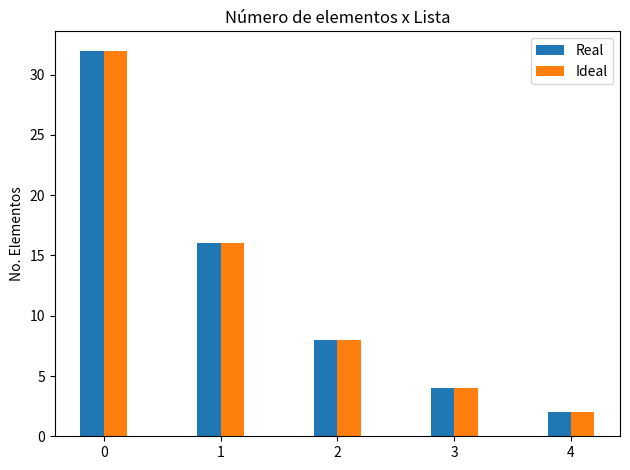

This chart was generated by the following Python code:
#!/usr/bin/env python3
# -*- coding: utf-8 -*-
"""
Created on Sun May  2 21:43:26 2021

@author: Murillo
"""

import math
import random
import numpy as np
import matplotlib.pyplot as plt

#%% 
"""
    Clase SkipNode.
"""

class SkipNode:
    
    # Constructor
    def __init__(self, elem):
        self.elem = elem
        self.izq = None
        self.der = None
        self.arr = None
        self.ab = None
    
    # Getters necesarios
    def getElem(self):      # Elemento
        return self.elem
    def getIzq(self):       # Izquierda
        return self.izq
    def getDer(self):       # Derecha
        return self.der
    def getArr(self):       # Arriba
        return self.arr
    def getAb(self):        # Abajo
        return self.ab
    
    # Setters necesarios
    def setElem(self, e):   # Elemento
        self.elem = e
    def setIzq(self, izq):  # Izquierda
        self.izq = izq
    def setDer(self, der):  # Derecha
        self.der = der
    def setArr(self, arr):  # Arriba
        self.arr = arr
    def setAb(self, ab):    # Abajo
        self.ab = ab
        

#%%
"""
    Clase SkipList.
"""


class SkipList:
    
    # Constructor
    def __init__(self):
        self.cabeza = SkipNode(None)    
        self.cola = SkipNode(None)
        self.ligaIzqDer(self.cabeza, self.cola)
        self.numListas = 1
        self.cont = 0
        
    
    # Getters necesarios
    def getNumListas(self):
        return self.numListas
    def getCont(self):
        return self.cont
    
    
    # Método que liga izquierda-derecha dos nodos dados como parámetros
    def ligaIzqDer(self, izquierda, derecha):
        izquierda.setDer(derecha)
        derecha.setIzq(izquierda)
    
    # Método que liga arriba-abajo dos nodos dados como parámetros
    def ligaArrAb(self, arriba, abajo):
        arriba.setAb(abajo)
        abajo.setArr(arriba)
    
    
    # Método de inserción
    def inserta(self, elem):
        actual = self.buscaAux(elem)
        nuevo = SkipNode(elem)
        sig = actual.getDer()
        
        self.cont += 1
        if math.log(self.cont, 2) > self.numListas:
            nCab = SkipNode(None)
            nCol = SkipNode(None)
            
            self.ligaIzqDer(nCab, nCol)
            self.ligaArrAb(nCab, self.cabeza)
            self.ligaArrAb(nCol, self.cola)
            
            self.cabeza = nCab
            self.cola = nCol
            
            self.numListas += 1
            
        self.ligaIzqDer(actual, nuevo)
        self.ligaIzqDer(nuevo, sig)
        
        i = 1
        v = [1,2,3,4,5,6,7,8,9,10]
        val = random.choice(v)
        #val = random.randint(0,1)
        while val <= 5 and i < self.numListas:
        #while val == 1 and i < self.numListas:
            
            while actual.getArr() == None:
                actual = actual.getIzq()
            
            n = SkipNode(elem)
            actual = actual.getArr()
            sig = actual.getDer()
            
            self.ligaIzqDer(actual, n)
            self.ligaIzqDer(n, sig)
            self.ligaArrAb(n, nuevo)
            
            nuevo = n
            #val = random.choice(v)
            val = random.randint(0,1)
            i += 1
    
    
    # Método de búsqueda auxiliar
    def buscaAux(self, elem):
        actual = self.cabeza
        
        i = 0
        while i < self.numListas:
            der = actual.getDer().getElem()
            while (der != None and der < elem):
                actual = actual.getDer()
                der = actual.getDer().getElem()
            if actual.getAb() != None:
                actual = actual.getAb()
            i += 1
        
        return actual
    
    # Método de búsqueda de un elemento
    def busca(self, elem):
        actual = self.buscaAux(elem)
        
        res = actual.getElem() == elem
        return res
    
    
    # Método de borrado
    def borra(self, elem):
        actual = self.buscaAux(elem)
        actual = actual.getDer()
        
        if not actual.getElem() == elem:
            print("- H -")
            return
        
        while actual != None:
            izq = actual.getIzq()
            der = actual.getDer()
            self.ligaIzqDer(izq, der)
            actual = actual.getArr()
        self.cont -= 1
        
        if self.cont != 0:
            listas = math.log(self.cont, 2)
            if self.numListas > listas+1 and self.numListas > 1:
                self.cabeza = self.cabeza.getAb()
                self.cola = self.cola.getAb()
                actual = self.cabeza
                while actual != None:
                    actual.setArr(None)
                    actual = actual.getDer()
                self.numListas -= 1
    
    
    # Método número de elementos por lista
    def numElemXList(self):
        res = []
        
        c = self.cabeza
        while c.getAb() != None:
            c = c.getAb()
            
        while c != None:
            actual = c.getDer()
            cont = 0
            while actual.getElem() != None:
                cont += 1
                actual = actual.getDer()
            res.append(cont)
            c = c.getArr()
        return res
    
    
    # Método que regresa el primer elemento "pilar"
    def pilar(self):
        actual = self.cabeza
        c = self.cabeza
        var = False
        
        i = 0
        while not var and i < self.numListas:
            actual = actual.getDer()
            while not var and actual != None:
                if actual.getElem() != None:
                    res = actual
                    var = True
                actual = actual.getDer()
            actual = c.getAb()
            c = c.getAb()
            i += 1
        return res.getElem()
        
    
    # Método de toString
    def toStrComp(self):
        
        c = self.cabeza
        while c.getAb() != None:
            c = c.getAb()
            
        print("")
        while c != None:
            cad = []
            actual = c.getDer()
            while actual.getElem() != None:
                cad.append(actual.getElem())
                actual = actual.getDer()
            c = c.getArr()
            print(cad)
    
    
    # Método de reestructuración
    def reestructura(self):
        
        c = self.cabeza
        while c.getAb() != None:
            c = c.getAb()
        
        self.cabeza = c
        self.cabeza.setArr(None)
        actual = self.cabeza.getDer()
        while actual.getElem() != None:
            actual.setArr(None)
            actual = actual.getDer()
        actual.setArr(None)
        self.cola = actual
        self.numListas = 1
        
        
        n = math.log(self.cont,2)
        while self.numListas < n:
            cab = self.cabeza
            c = SkipNode(cab.getElem())
            self.ligaArrAb(c,cab)
            self.cabeza = c
            r = c
            actual = cab.getDer()
            i = 1
            while actual.getElem() != None:
                if i % 2 == 0:
                    a = SkipNode(actual.getElem())
                    self.ligaArrAb(a,actual)
                    self.ligaIzqDer(r,a)
                    r = a
                actual = actual.getDer()
                i += 1
            tail = self.cola
            t = SkipNode(tail.getElem())
            self.ligaArrAb(t,tail)
            self.ligaIzqDer(r,t)
            self.cola = t
            self.numListas += 1
            

#%%
"""
    Creación y manejador de listas.
"""

# Creación de lista con valores lineales
def linear(n):
    res = []
    
    for i in range(0,n):
        res.append(i)
    return res


# Creación de lista con valores para logaritmo en base 2
def log(n):
    res = []
    
    l = list(range(1,n+1))
    
    for i in range(0,len(l)):
        c = math.log2(l[i])
        res.append(c)
    return res


# Creación de lista con los valores ideales
def ideal(entrada):
    res = []
    
    n = entrada[0]
    res.append(n)
    for i in range(1,len(entrada)):
        c = math.floor(n/2)
        res.append(c)
        n = c
    return res
        
            
#%% 
"""
    Gráficas
"""

# Obtención de gráfica de número de listas x inserción
def grafListIns(lista):
    
    # Obtención de datos necesarios
    x = list(range(0,len(lista)))
    lg = log(len(lista))
    
    # Inserción de los datos en gráfica
    plt.plot(x,lg)
    plt.plot(x,lista)
    # Asignación del título, nombres de los ejes y leyendas
    plt.title("Número de listas por Inserción")
    plt.xlabel("No. elementos insertados en la estructura")
    plt.ylabel("No. listas")
    plt.legend(["log_2","No. Listas"])
    # Muesta la gráfica en la pestaña 'Plots'
    plt.show()


# Obtención de gráfica de número de listas x inserción
def grafListBorr(lista):
    
    # Obtención de datos necesarios
    x = list(range(0,len(lista)))
    lg = log(len(lista))
    lg.reverse()
    
    # Inserción de los datos en gráfica
    plt.plot(x,lg)
    plt.plot(x,lista)
    # Asignación del título, nombres de los ejes y leyendas
    plt.title("Número de listas por Borrado")
    plt.xlabel("No. elementos borrados de la estructura")
    plt.ylabel("No. listas")
    plt.legend(["log_2","No. Listas"])
    # Muesta la gráfica en la pestaña 'Plots'
    plt.show()
    

# Obtención de la gráfica de datos reales vs ideales
def grafRealIdeal(real, ideal):
    
    numLista = linear(len(real))
    x = np.arange(len(numLista))
    width = 0.2
    
    # Inserción de los datos en gráfica
    fig, ax = plt.subplots()
    dataReal = ax.bar(x - width/2, real, width, label = 'Real')
    dataIdeal = ax.bar(x + width/2, ideal, width, label = 'Ideal')
    # Asignación del título, nombres de los ejes y leyendas
    ax.set_title("Número de elementos x Lista")
    ax.set_ylabel("No. Elementos")
    ax.set_xticks(x)
    ax.set_xticklabels(numLista)
    ax.legend()
    fig.tight_layout()
    # Muesta la gráfica en la pestaña 'Plots'
    plt.show()
    

#%% 
"""
    Pruebas Específicas
"""

#random.seed(12341445658252451346537624565)

# Buenas : 365969432

# Malas : 12341445658252451346537624565


s = SkipList()

ent = list(range(0,32))
#ent.reverse()
random.shuffle(ent)

ins = []
for i in range(0,len(ent)):
    s.inserta(ent[i])
    num = s.getNumListas()
    ins.append(num)
    #s.toStrComp()
    
s.reestructura()
print("")
print("SkipList")
s.toStrComp()

# Llamado a la gráfica de listas en inserción
#grafListIns(ins)

# Llamado al método de número de elementos x lista
numElem = s.numElemXList()
print("")
print("Número de elementos x Lista Real")
print(numElem)
numIdeal = ideal(numElem)
print("")
print("Número de elementos x Lista Ideal")
print(numIdeal)
grafRealIdeal(numElem, numIdeal)

print("")
print("Primer Elemento Pilar")
pilar = s.pilar()
print(pilar)

s.toStrComp()

borr = []
for i in range(0,len(ent)):
    s.borra(ent[i])
    num = s.getNumListas()
    borr.append(num)
    #s.toStrComp()

#s.toStrComp()

# Llamado a la gráfica de listas en borrado
#grafListBorr(borr)


